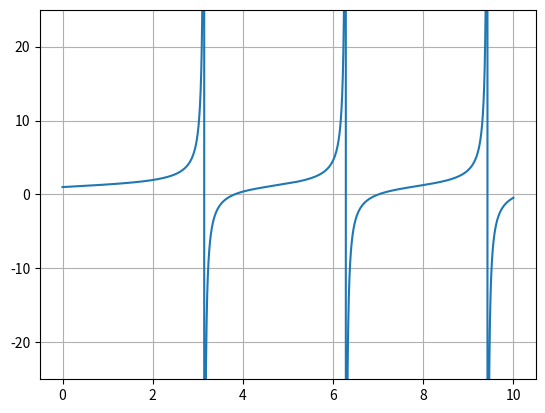

The matplotlib source for this figure:
import numpy as np
import matplotlib.pyplot as plt

# b)
def a_over_b(gammab):
    fun = -(np.tan(gammab)**(-1)-1-1/gammab)
    return fun


t = np.linspace(0.0000001,10,10000)

fig, ax = plt.subplots()
ax.plot(t, a_over_b(t))
ax.set_ylim(-25,25)
plt.grid()
plt.show()

# c)
# Ramsauer-Townsend effect. tan(delta0)/k = 0 => delta0 = n*pi =>
# => f(theta) = 0 for these energies

# find smallest value of gammab TODO

# d) infinites for gammab = n*pi (n=0,1,2) and gammab=0

# e)